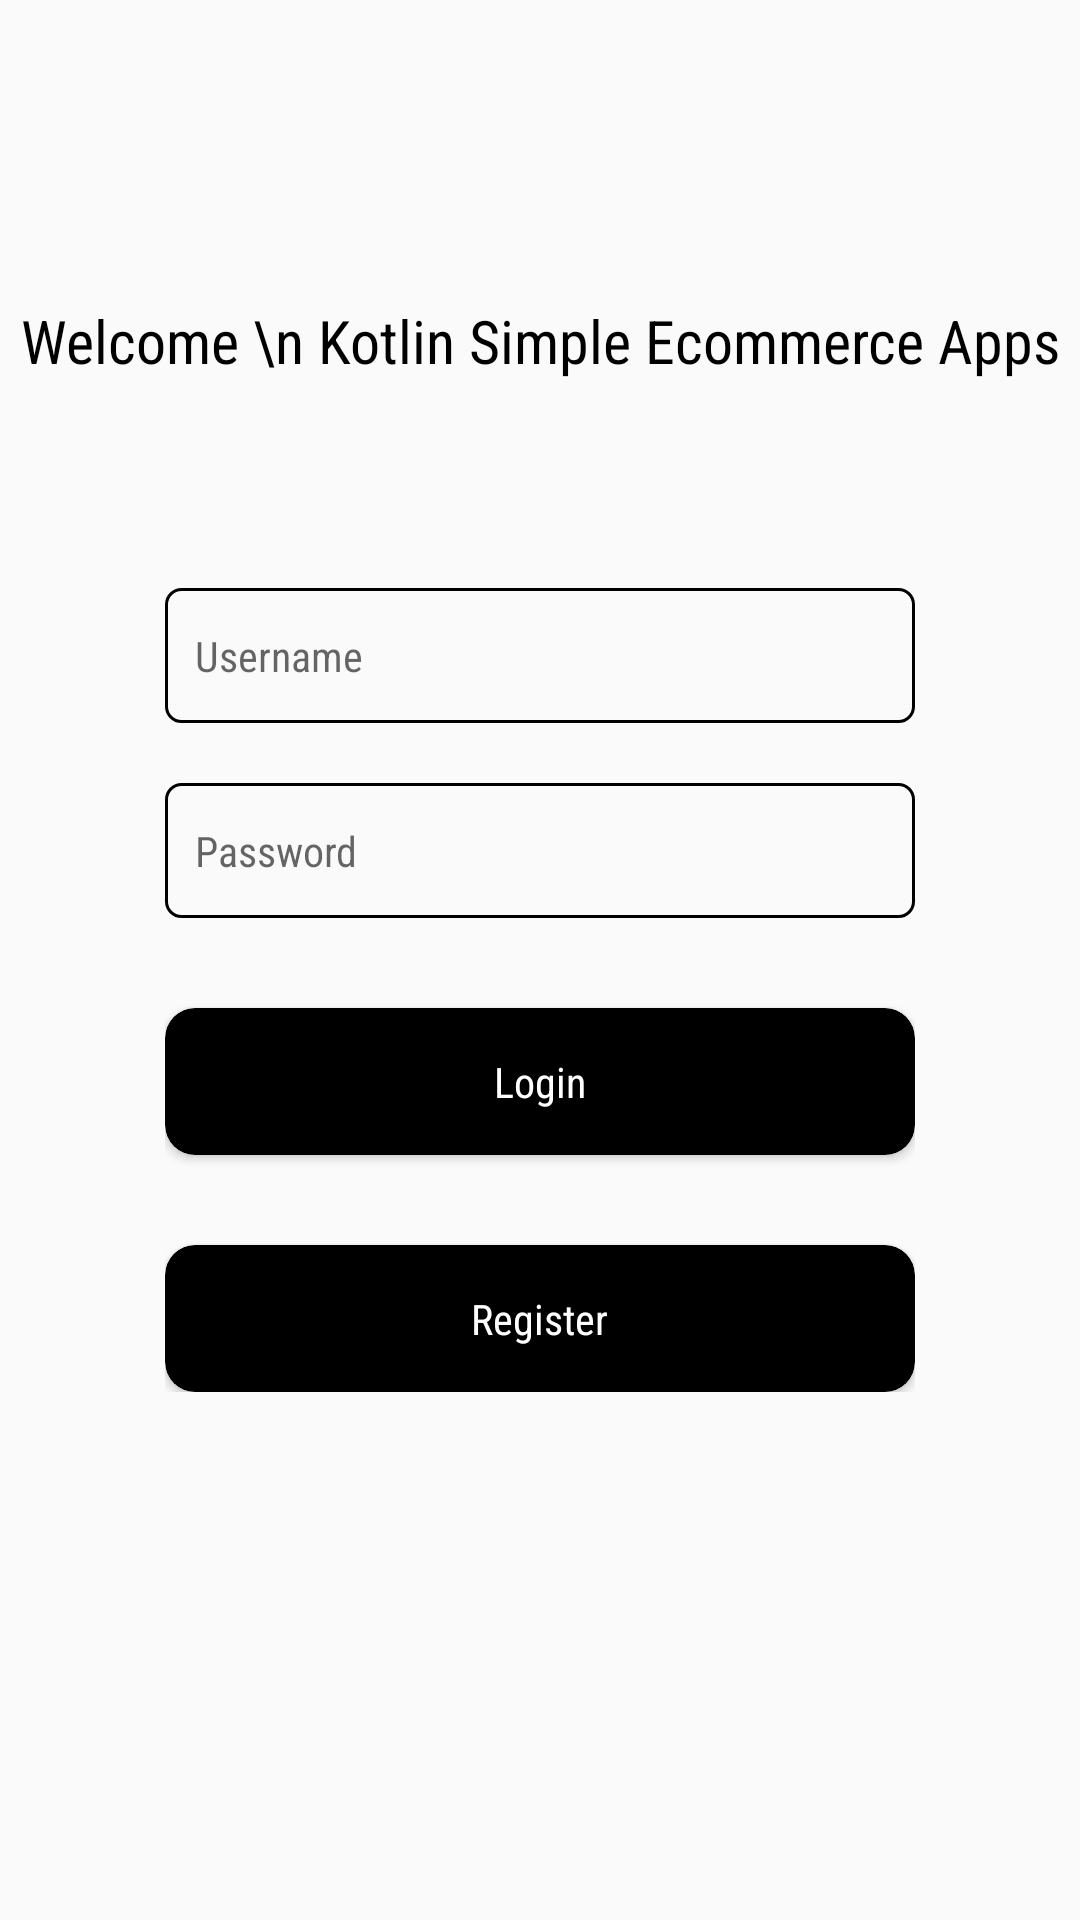

Reconstruct the res/layout file that produces this screen, plus the resources it refers to.
<!-- AndroidManifest.xml: application theme AppTheme -->
<!-- res/layout/login_fragment.xml -->
<?xml version="1.0" encoding="utf-8"?>
<RelativeLayout xmlns:android="http://schemas.android.com/apk/res/android"
    xmlns:app="http://schemas.android.com/apk/res-auto"
    xmlns:tools="http://schemas.android.com/tools"
    android:id="@+id/login"
    android:layout_width="match_parent"
    android:layout_height="match_parent"
    tools:context=".ui.login.LoginFragment">

    <TextView
        android:layout_width="match_parent"
        android:layout_height="wrap_content"
        android:layout_marginTop="100dp"
        android:text="Welcome \n Kotlin Simple Ecommerce Apps"
        android:textAlignment="center"
        android:textColor="#000"
        android:textSize="20sp"
        tools:ignore="HardcodedText" />

    <LinearLayout
        android:layout_width="250dp"
        android:layout_height="wrap_content"
        android:layout_centerInParent="true"
        android:orientation="vertical">

        <EditText
            android:id="@+id/etUsername"
            android:layout_width="match_parent"
            android:layout_height="45dp"
            android:background="@drawable/bg_edittext"
            android:layout_marginTop="20dp"
            android:hint="Username"
            android:singleLine="true"
            android:textSize="14sp"
            android:paddingStart="10dp"
            tools:ignore="Autofill,HardcodedText,RtlSymmetry,TextFields" />

        <EditText
            android:id="@+id/etPassword"
            android:layout_width="match_parent"
            android:layout_height="45dp"
            android:singleLine="true"
            android:layout_marginTop="20dp"
            android:background="@drawable/bg_edittext"
            android:hint="Password"
            android:textSize="14sp"
            android:inputType="textPassword"
            android:paddingLeft="10dp" />

        <ProgressBar
            android:id="@+id/pbLogin"
            android:layout_gravity="center"
            android:layout_marginTop="20dp"
            android:visibility="gone"
            android:layout_width="wrap_content"
            android:layout_height="wrap_content"/>

        <androidx.cardview.widget.CardView
            android:id="@+id/cvLogin"
            android:layout_width="match_parent"
            android:layout_height="wrap_content"
            android:layout_marginTop="30dp"
            android:backgroundTint="@color/colorPrimaryDark"
            app:cardCornerRadius="10dp">
        <TextView
            android:layout_width="wrap_content"
            android:layout_height="wrap_content"
            android:text="Login"
            android:layout_margin="15dp"
            android:layout_gravity="center"
            android:textColor="#FFF"
            android:textSize="14sp" />

        </androidx.cardview.widget.CardView>

        <androidx.cardview.widget.CardView
            android:id="@+id/cvRegister"
            android:layout_width="match_parent"
            android:layout_height="wrap_content"
            android:layout_marginTop="30dp"
            android:backgroundTint="@color/colorPrimaryDark"
            app:cardCornerRadius="10dp">
        <TextView
            android:layout_width="wrap_content"
            android:layout_height="wrap_content"
            android:text="Register"
            android:layout_margin="15dp"
            android:layout_gravity="center"
            android:textColor="#FFF"
            android:textSize="14sp" />
        </androidx.cardview.widget.CardView>

    </LinearLayout>

</RelativeLayout>
<!-- resources referenced by this layout -->
<resources>
  <color name="colorPrimaryDark">#000</color>
  <!-- drawable bg_edittext (drawable) -->
  <?xml version="1.0" encoding="utf-8"?>
  <selector xmlns:android="http://schemas.android.com/apk/res/android">
  
      <item android:width="301dp" android:height="45dp">
  
          <shape android:shape="rectangle">
  
              <stroke android:width="1dp" android:color="@color/colorAccent" />
  
              <corners android:radius="5dp" />
  
          </shape>
      </item>
  
  </selector>
  <style name="AppTheme" parent="Theme.AppCompat.Light.NoActionBar">
          
          <item name="colorPrimary">@color/colorPrimary</item>
          <item name="colorPrimaryDark">@color/colorPrimaryDark</item>
          <item name="colorAccent">@color/colorAccent</item>
          <item name="android:fontFamily">sans-serif-condensed</item>
      </style>
  <color name="colorAccent">#000</color>
  <color name="colorPrimary">#000</color>
</resources>
